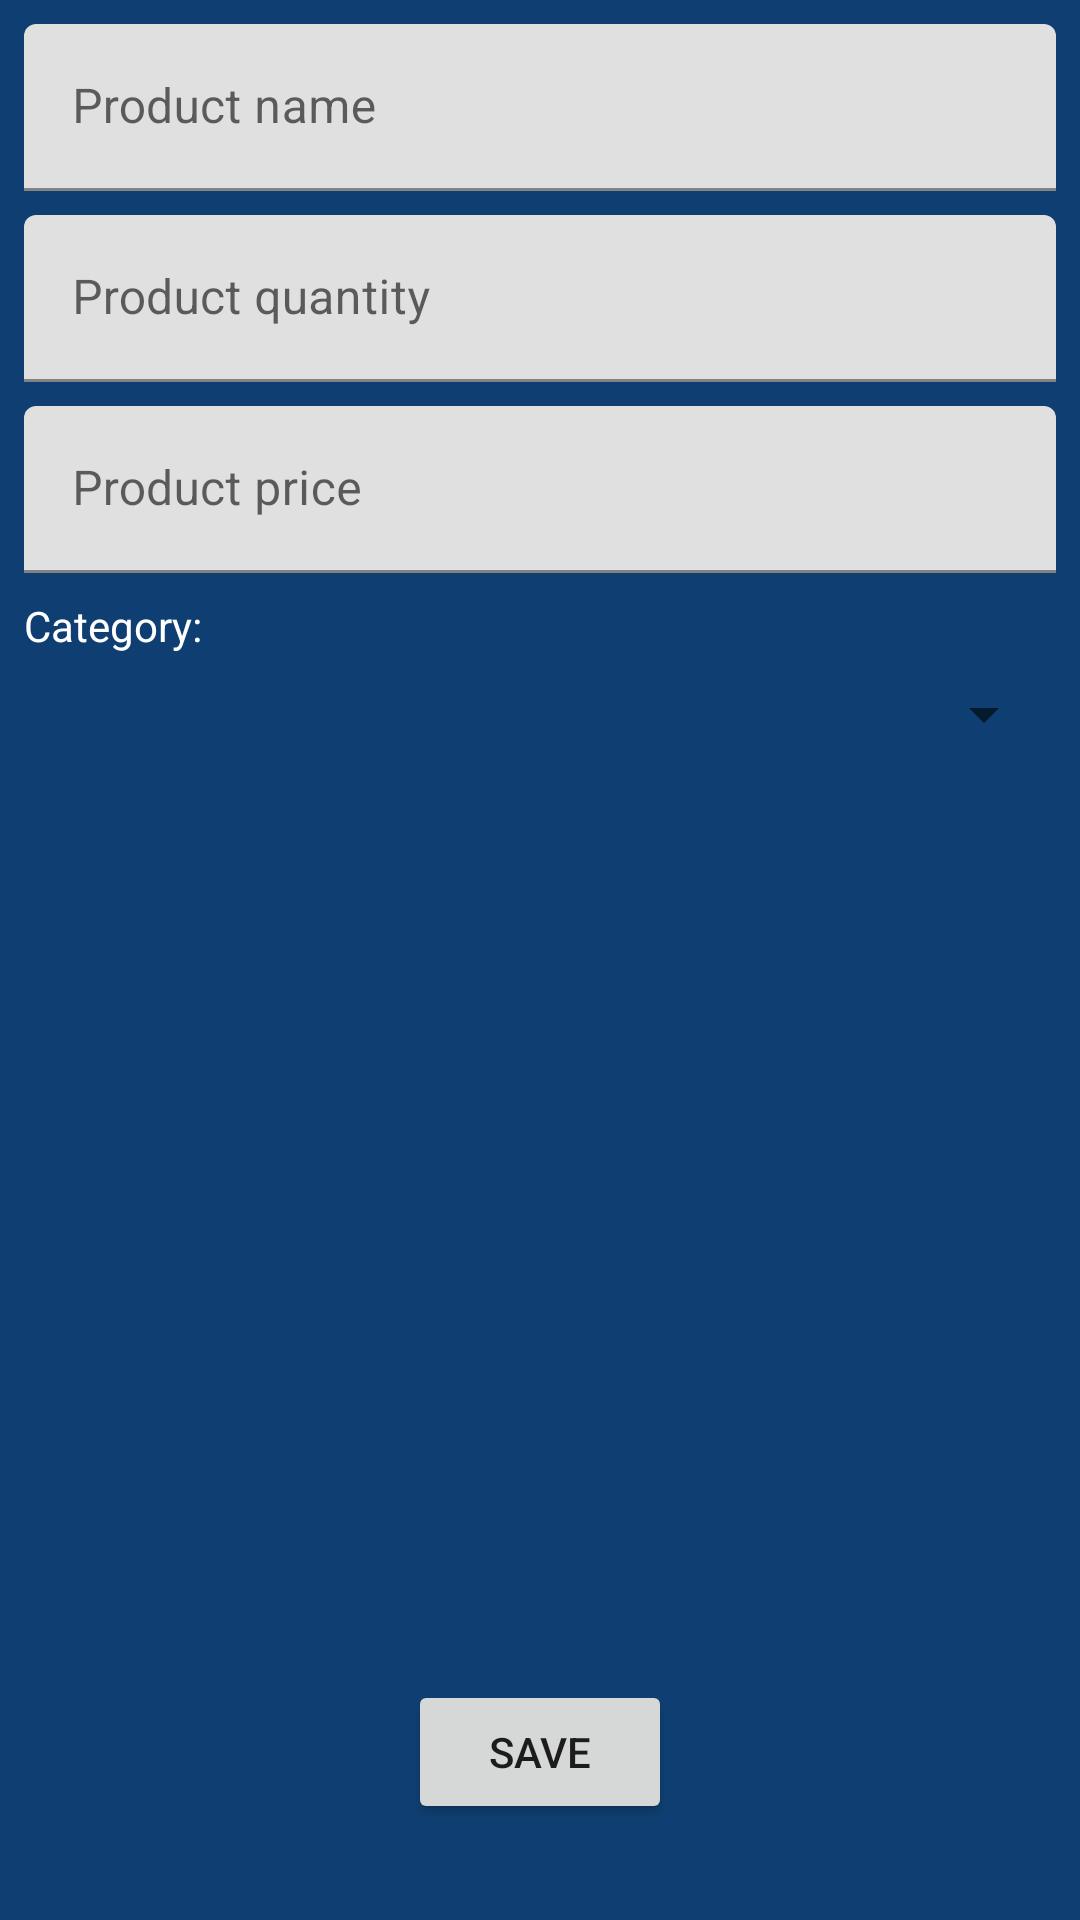

The Android layout XML behind this screen, and the referenced resources:
<!-- AndroidManifest.xml: application theme Theme.APPSTOCKMANAGEMENT -->
<!-- res/layout/fragment_add_stock.xml -->
<?xml version="1.0" encoding="utf-8"?>
<androidx.constraintlayout.widget.ConstraintLayout xmlns:android="http://schemas.android.com/apk/res/android"
    xmlns:tools="http://schemas.android.com/tools"
    android:layout_width="match_parent"
    android:layout_height="match_parent"
    android:background="@color/lv_background"
    xmlns:app="http://schemas.android.com/apk/res-auto"
    tools:context=".fragments.AddStockFragment">

    <com.google.android.material.textfield.TextInputLayout
        android:id="@+id/add_stock_til_product_name"
        android:layout_width="match_parent"
        android:layout_height="wrap_content"
        app:layout_constraintTop_toTopOf="parent"
        app:layout_constraintStart_toStartOf="parent"
        app:layout_constraintEnd_toEndOf="parent"
        android:layout_marginTop="8dp"
        android:layout_marginStart="8dp"
        android:layout_marginEnd="8dp">

        <com.google.android.material.textfield.TextInputEditText
            android:id="@+id/add_stock_tiet_product_name"
            android:layout_width="match_parent"
            android:layout_height="wrap_content"
            android:hint="@string/add_stock_product_name"/>
    </com.google.android.material.textfield.TextInputLayout>

    <com.google.android.material.textfield.TextInputLayout
        android:id="@+id/add_stock_til_quantity"
        android:layout_width="match_parent"
        android:layout_height="wrap_content"
        app:layout_constraintTop_toBottomOf="@id/add_stock_til_product_name"
        app:layout_constraintStart_toStartOf="parent"
        app:layout_constraintEnd_toEndOf="parent"
        android:layout_marginTop="8dp"
        android:layout_marginStart="8dp"
        android:layout_marginEnd="8dp">

        <com.google.android.material.textfield.TextInputEditText
            android:id="@+id/add_stock_tiet_quantity"
            android:layout_width="match_parent"
            android:layout_height="wrap_content"
            android:inputType="number"
            android:hint="@string/add_stock_product_quantity"/>
    </com.google.android.material.textfield.TextInputLayout>

    <com.google.android.material.textfield.TextInputLayout
        android:id="@+id/add_stock_til_price"
        android:layout_width="match_parent"
        android:layout_height="wrap_content"
        app:layout_constraintTop_toBottomOf="@id/add_stock_til_quantity"
        app:layout_constraintStart_toStartOf="parent"
        app:layout_constraintEnd_toEndOf="parent"
        android:layout_marginTop="8dp"
        android:layout_marginStart="8dp"
        android:layout_marginEnd="8dp">

        <com.google.android.material.textfield.TextInputEditText
            android:id="@+id/add_stock_tiet_price"
            android:layout_width="match_parent"
            android:layout_height="wrap_content"
            android:inputType="numberDecimal"
            android:hint="@string/add_stock_product_price"/>
    </com.google.android.material.textfield.TextInputLayout>

    <TextView
        android:id="@+id/add_stock_tv_category"
        android:layout_width="match_parent"
        android:layout_height="wrap_content"
        app:layout_constraintTop_toBottomOf="@id/add_stock_til_price"
        app:layout_constraintStart_toStartOf="parent"
        app:layout_constraintEnd_toEndOf="parent"
        android:layout_marginTop="8dp"
        android:layout_marginStart="8dp"
        android:layout_marginEnd="8dp"
        android:textColor="@color/white"
        android:text="@string/add_stock_category"/>

    <Spinner
        android:id="@+id/add_stock_spn_category"
        android:layout_width="match_parent"
        android:layout_height="wrap_content"
        app:layout_constraintTop_toBottomOf="@id/add_stock_tv_category"
        app:layout_constraintStart_toStartOf="parent"
        app:layout_constraintEnd_toEndOf="parent"
        android:layout_marginTop="8dp"
        android:layout_marginStart="8dp"
        android:layout_marginEnd="8dp">
    </Spinner>

    <Button
        android:id="@+id/add_stock_btn_save"
        android:layout_width="wrap_content"
        android:layout_height="wrap_content"
        android:text="@string/add_stock_btn_save"
        app:layout_constraintBottom_toBottomOf="parent"
        app:layout_constraintStart_toStartOf="parent"
        app:layout_constraintEnd_toEndOf="parent"
        android:layout_marginBottom="32dp" />

</androidx.constraintlayout.widget.ConstraintLayout>
<!-- resources referenced by this layout -->
<resources>
  <color name="lv_background">#0F3F72</color>
  <color name="white">#FFFFFFFF</color>
  <string name="add_stock_btn_save">Save</string>
  <string name="add_stock_category">Category:</string>
  <string name="add_stock_product_name">Product name</string>
  <string name="add_stock_product_price">Product price</string>
  <string name="add_stock_product_quantity">Product quantity</string>
  <style name="Theme.APPSTOCKMANAGEMENT" parent="Theme.MaterialComponents.DayNight.DarkActionBar">
          
          <item name="colorPrimary">@color/purple_500</item>
          <item name="colorPrimaryVariant">@color/purple_700</item>
          <item name="colorOnPrimary">@color/white</item>
          
          <item name="colorSecondary">@color/teal_200</item>
          <item name="colorSecondaryVariant">@color/teal_700</item>
          <item name="colorOnSecondary">@color/black</item>
          
          <item name="android:statusBarColor" tools:targetApi="l">?attr/colorPrimaryVariant</item>
          
      </style>
  <color name="purple_500">#FF6200EE</color>
  <color name="purple_700">#FF3700B3</color>
  <color name="teal_200">#FF03DAC5</color>
  <color name="teal_700">#FF018786</color>
  <color name="black">#FF000000</color>
</resources>
